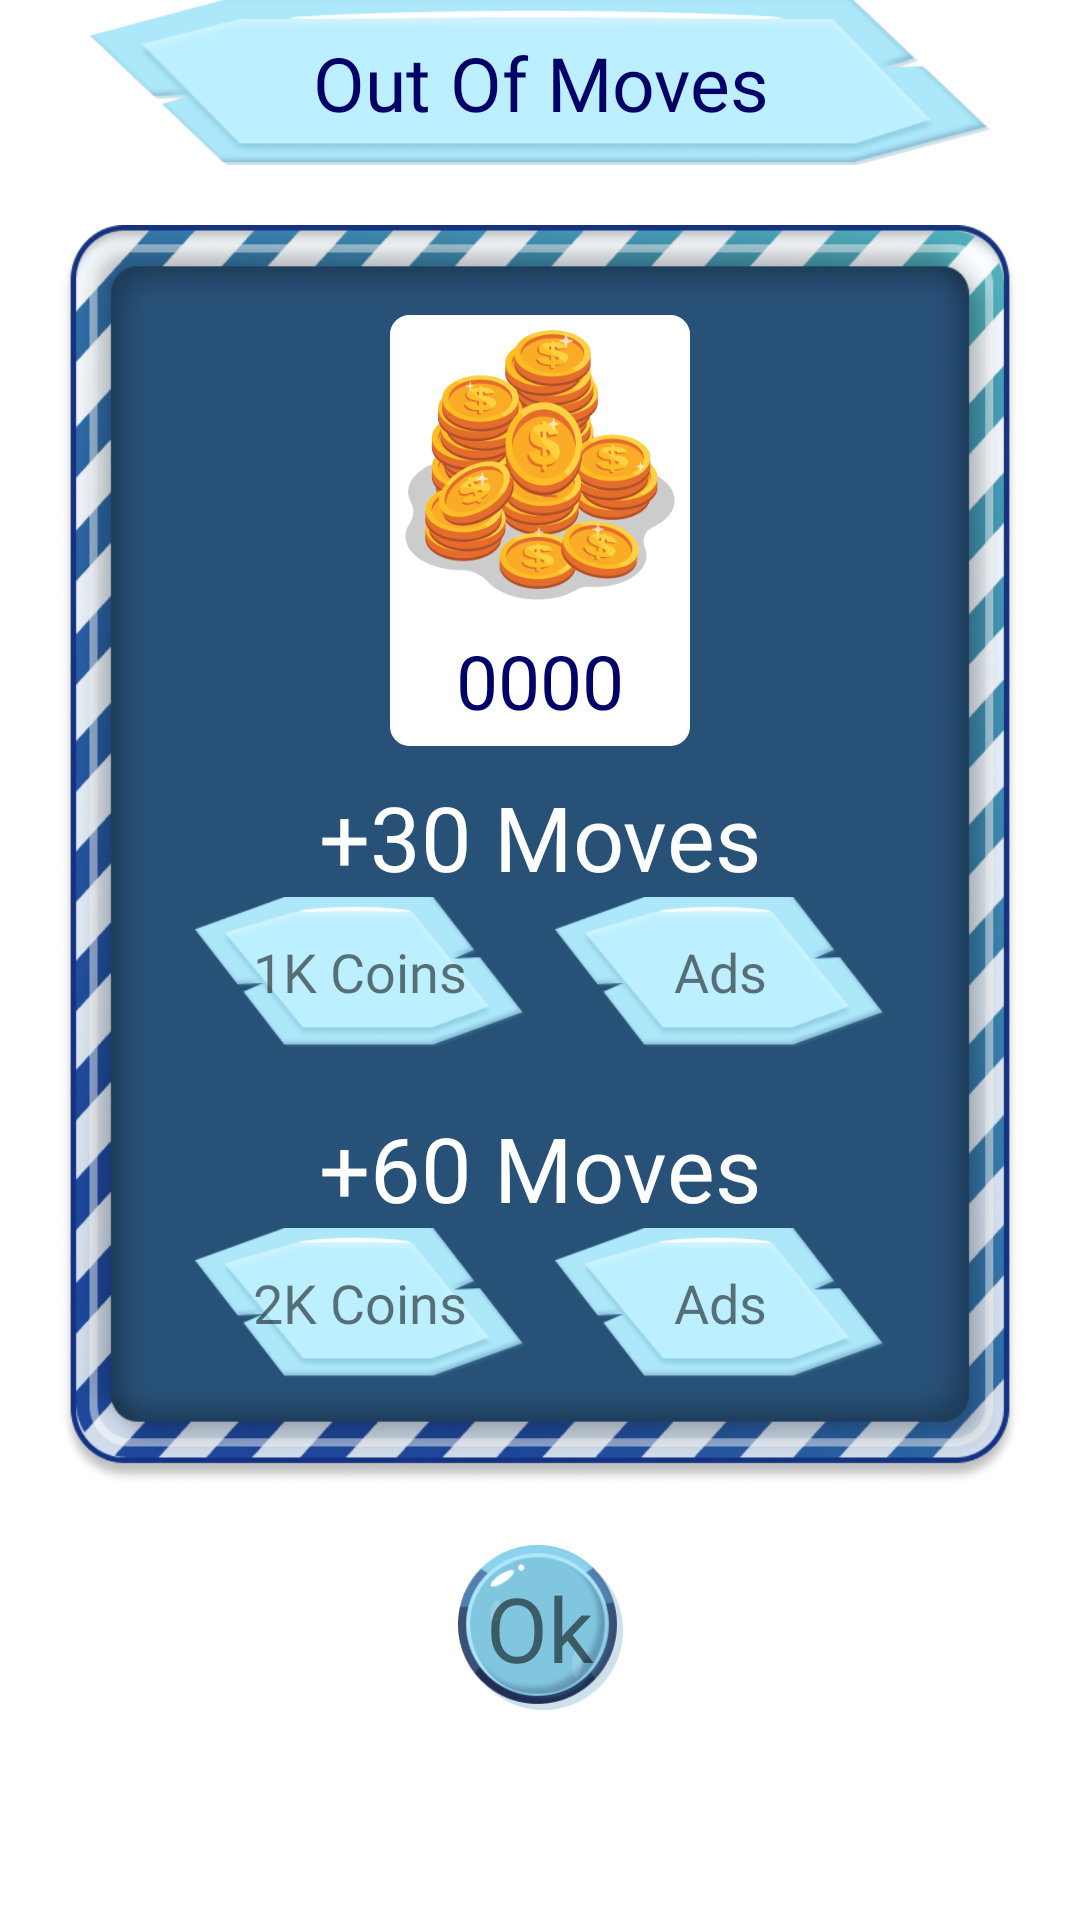

Reconstruct the res/layout file that produces this screen, plus the resources it refers to.
<!-- AndroidManifest.xml: application theme Theme.ImazePuzzle -->
<!-- res/layout/game_over_dialog.xml -->
<?xml version="1.0" encoding="utf-8"?>
<androidx.constraintlayout.widget.ConstraintLayout
    xmlns:app="http://schemas.android.com/apk/res-auto"
    xmlns:android="http://schemas.android.com/apk/res/android"
    android:layout_width="match_parent"
    android:layout_height="match_parent">


    <TextView
        android:id="@+id/topTitleViewGameOver"
        android:layout_width="300dp"
        android:layout_height="55dp"
        android:background="@drawable/top_long_box"
        android:text="Out Of Moves"
        android:textSize="25dp"
        android:gravity="center"
        android:layout_gravity="center|top"
        android:fontFamily="@font/boffossi"
        android:textColor="@color/darkCyan"
        app:layout_constraintStart_toStartOf="parent"
        app:layout_constraintEnd_toEndOf="parent"
        app:layout_constraintTop_toTopOf="parent"/>

    <LinearLayout
        android:id="@+id/mainGameOverContainer"
        android:layout_width="320dp"
        android:layout_height="420dp"
        android:layout_marginTop="20dp"
        android:padding="20dp"
        android:background="@drawable/game_over_frame"
        android:orientation="vertical"
        android:gravity="center_horizontal"
        app:layout_constraintTop_toBottomOf="@id/topTitleViewGameOver"
        app:layout_constraintStart_toStartOf="parent"
        app:layout_constraintEnd_toEndOf="parent">


        <LinearLayout
            android:id="@+id/coinContainer"
            android:layout_width="100dp"
            android:layout_height="wrap_content"
            android:orientation="vertical"
            android:gravity="center"
            android:layout_margin="10dp"
            android:padding="5dp"
            android:background="@drawable/small_round_box"
            android:backgroundTint="#FFFFFF">

            <TextView
                android:layout_width="90dp"
                android:layout_height="90dp"
                android:layout_marginStart="15dp"
                android:layout_marginEnd="15dp"
                android:background="@drawable/coins"/>

            <TextView
                android:id="@+id/earnedScoreViewGameOver"
                android:layout_width="wrap_content"
                android:layout_height="wrap_content"
                android:gravity="center"
                android:text="0000"
                android:textColor="@color/darkCyan"
                android:layout_marginTop="10dp"
                android:fontFamily="@font/jolly_lodger_regular"
                android:textSize="25dp"/>


        </LinearLayout>



        <TextView
            android:id="@+id/textForLow"
            android:layout_width="wrap_content"
            android:layout_height="wrap_content"
            android:text="+30 Moves"
            android:textSize="30dp"
            android:layout_gravity="center"
            android:fontFamily="@font/jolly_lodger_regular"
            android:textColor="@color/white"/>


        <LinearLayout
            android:layout_width="match_parent"
            android:layout_height="wrap_content"
            android:orientation="horizontal"
            android:gravity="center_horizontal"
            android:backgroundTint="@color/white">

            <TextView
                android:id="@+id/coinForLow"
                android:layout_width="110dp"
                android:layout_height="50dp"
                android:text="1K Coins"
                android:textSize="18dp"
                android:layout_marginEnd="10dp"
                android:textColor="@color/darkBlue"
                android:fontFamily="@font/jolly_lodger_regular"
                android:gravity="center"
                android:background="@drawable/top_short_box"
                android:layout_gravity="center_horizontal"
                app:layout_constraintStart_toStartOf="parent"
                app:layout_constraintEnd_toEndOf="parent"
                app:layout_constraintBottom_toBottomOf="parent"/>

            <TextView
                android:id="@+id/adsForLow"
                android:layout_width="110dp"
                android:layout_height="50dp"
                android:text="Ads"
                android:textSize="18dp"
                android:textColor="@color/darkBlue"
                android:fontFamily="@font/jolly_lodger_regular"
                android:gravity="center"
                android:background="@drawable/top_short_box"
                android:layout_gravity="center_horizontal"
                app:layout_constraintStart_toStartOf="parent"
                app:layout_constraintEnd_toEndOf="parent"
                app:layout_constraintBottom_toBottomOf="parent"/>



        </LinearLayout>

        <TextView
            android:id="@+id/textForHigh"
            android:layout_width="wrap_content"
            android:layout_height="wrap_content"
            android:text="+60 Moves"
            android:textSize="30dp"
            android:layout_marginTop="20dp"
            android:layout_gravity="center"
            android:fontFamily="@font/jolly_lodger_regular"
            android:textColor="@color/white"/>


        <LinearLayout
            android:layout_width="match_parent"
            android:layout_height="wrap_content"
            android:orientation="horizontal"
            android:gravity="center_horizontal"
            android:backgroundTint="@color/white">

            <TextView
                android:id="@+id/coinForHigh"
                android:layout_width="110dp"
                android:layout_height="50dp"
                android:text="2K Coins"
                android:textSize="18dp"
                android:layout_marginEnd="10dp"
                android:textColor="@color/darkBlue"
                android:fontFamily="@font/jolly_lodger_regular"
                android:gravity="center"
                android:background="@drawable/top_short_box"
                android:layout_gravity="center_horizontal"
                app:layout_constraintStart_toStartOf="parent"
                app:layout_constraintEnd_toEndOf="parent"
                app:layout_constraintBottom_toBottomOf="parent"/>

            <TextView
                android:id="@+id/adsForHigh"
                android:layout_width="110dp"
                android:layout_height="50dp"
                android:text="Ads"
                android:textSize="18dp"
                android:textColor="@color/darkBlue"
                android:fontFamily="@font/jolly_lodger_regular"
                android:gravity="center"
                android:background="@drawable/top_short_box"
                android:layout_gravity="center_horizontal"
                app:layout_constraintStart_toStartOf="parent"
                app:layout_constraintEnd_toEndOf="parent"
                app:layout_constraintBottom_toBottomOf="parent"/>

        </LinearLayout>

    </LinearLayout>

    <TextView
        android:id="@+id/goHomeGameOver"
        android:layout_width="55dp"
        android:layout_height="55dp"
        android:visibility="visible"
        android:text="Ok"
        android:textSize="30dp"
        android:textColor="@color/darkBlue"
        android:fontFamily="@font/jolly_lodger_regular"
        android:gravity="center"
        android:background="@drawable/round_button"
        android:layout_marginTop="20dp"
        app:layout_constraintStart_toStartOf="parent"
        app:layout_constraintEnd_toEndOf="parent"
        app:layout_constraintTop_toBottomOf="@id/mainGameOverContainer"/>

</androidx.constraintlayout.widget.ConstraintLayout>
<!-- resources referenced by this layout -->
<resources>
  <color name="darkCyan">#000066</color>
  <color name="white">#FFFFFFFF</color>
  <!-- drawable coins: png bitmap (drawable, 71180 bytes) -->
  <!-- drawable game_over_frame: png bitmap (drawable, 159681 bytes) -->
  <!-- drawable round_button: png bitmap (drawable, 13695 bytes) -->
  <!-- drawable small_round_box (drawable) -->
  <?xml version="1.0" encoding="utf-8"?>
  <shape android:shape="rectangle" xmlns:android="http://schemas.android.com/apk/res/android">
  
      <solid android:color="@color/white"/>
      <stroke android:color="@color/deepCyan" android:width="3dp"/>
      <corners android:radius="5dp"/>
  </shape>
  <!-- drawable top_long_box: png bitmap (drawable, 11164 bytes) -->
  <!-- drawable top_short_box: png bitmap (drawable, 9784 bytes) -->
  <style name="Theme.ImazePuzzle" parent="Theme.MaterialComponents.DayNight.DarkActionBar">
          
          <item name="colorPrimary">@color/purple_500</item>
          <item name="colorPrimaryVariant">@color/purple_700</item>
          <item name="colorOnPrimary">@color/white</item>
          
          <item name="colorSecondary">@color/teal_200</item>
          <item name="colorSecondaryVariant">@color/teal_700</item>
          <item name="colorOnSecondary">@color/black</item>
          
          <item name="android:statusBarColor">?attr/colorPrimaryVariant</item>
          
      </style>
  <color name="deepCyan">#008BD1</color>
  <color name="purple_500">#FF6200EE</color>
  <color name="purple_700">#FF3700B3</color>
  <color name="teal_200">#FF03DAC5</color>
  <color name="teal_700">#FF018786</color>
  <color name="black">#FF000000</color>
</resources>
